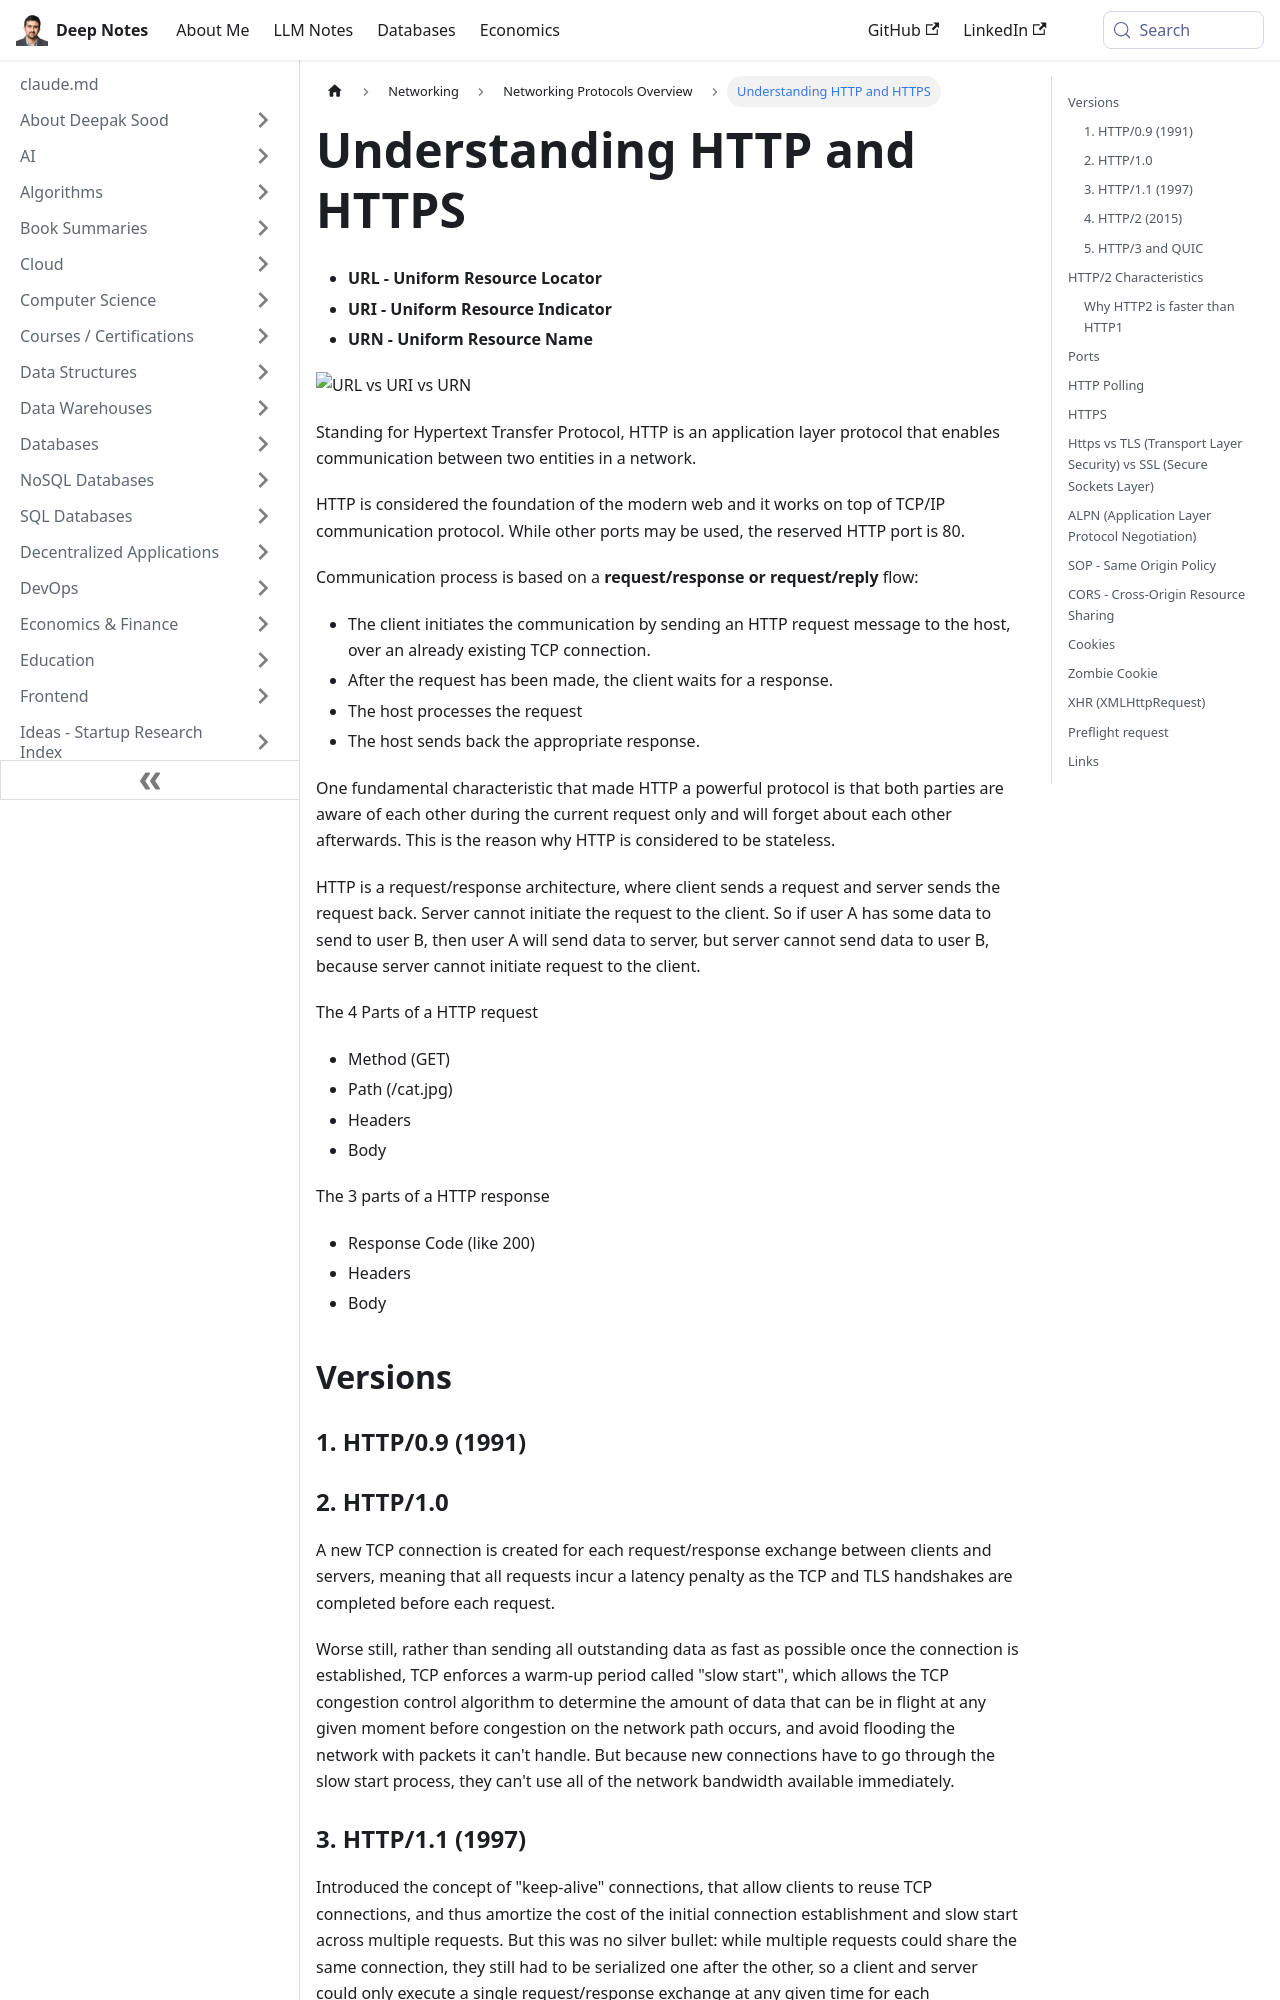

repository: deepaksood619/deepaksood619.github.io · page: networking/protocols/http-https/index.html · generator: docusaurus

---
slug: /networking/protocols/http-https
title: Understanding HTTP and HTTPS
description: Learn the differences between HTTP and HTTPS, key terms, and how they facilitate communication on the web.
created: 2023-03-05
updated: 2026-01-25
---
- **URL - Uniform Resource Locator**
- **URI - Uniform Resource Indicator**
- **URN - Uniform Resource Name**

![URL vs URI vs URN](../../media/Pasted%20image%2020240219161536.jpg)

Standing for Hypertext Transfer Protocol, HTTP is an application layer protocol that enables communication between two entities in a network.

HTTP is considered the foundation of the modern web and it works on top of TCP/IP communication protocol. While other ports may be used, the reserved HTTP port is 80.

Communication process is based on a **request/response or request/reply** flow:

- The client initiates the communication by sending an HTTP request message to the host, over an already existing TCP connection.
- After the request has been made, the client waits for a response.
- The host processes the request
- The host sends back the appropriate response.

One fundamental characteristic that made HTTP a powerful protocol is that both parties are aware of each other during the current request only and will forget about each other afterwards. This is the reason why HTTP is considered to be stateless.

HTTP is a request/response architecture, where client sends a request and server sends the request back. Server cannot initiate the request to the client. So if user A has some data to send to user B, then user A will send data to server, but server cannot send data to user B, because server cannot initiate request to the client.

The 4 Parts of a HTTP request

- Method (GET)
- Path (/cat.jpg)
- Headers
- Body

The 3 parts of a HTTP response

- Response Code (like 200)
- Headers
- Body

## Versions

### 1. HTTP/0.9 (1991)

### 2. HTTP/1.0

A new TCP connection is created for each request/response exchange between clients and servers, meaning that all requests incur a latency penalty as the TCP and TLS handshakes are completed before each request.

Worse still, rather than sending all outstanding data as fast as possible once the connection is established, TCP enforces a warm-up period called "slow start", which allows the TCP congestion control algorithm to determine the amount of data that can be in flight at any given moment before congestion on the network path occurs, and avoid flooding the network with packets it can't handle. But because new connections have to go through the slow start process, they can't use all of the network bandwidth available immediately.

### 3. HTTP/1.1 (1997)

Introduced the concept of "keep-alive" connections, that allow clients to reuse TCP connections, and thus amortize the cost of the initial connection establishment and slow start across multiple requests. But this was no silver bullet: while multiple requests could share the same connection, they still had to be serialized one after the other, so a client and server could only execute a single request/response exchange at any given time for each connection.

### 4. HTTP/2 (2015)

Introduced the concept of HTTP "streams": an abstraction that allows HTTP implementations to concurrently multiplex different HTTP exchanges onto the same TCP connection, allowing browsers to more efficiently reuse TCP connections.

### 5. HTTP/3 and QUIC
